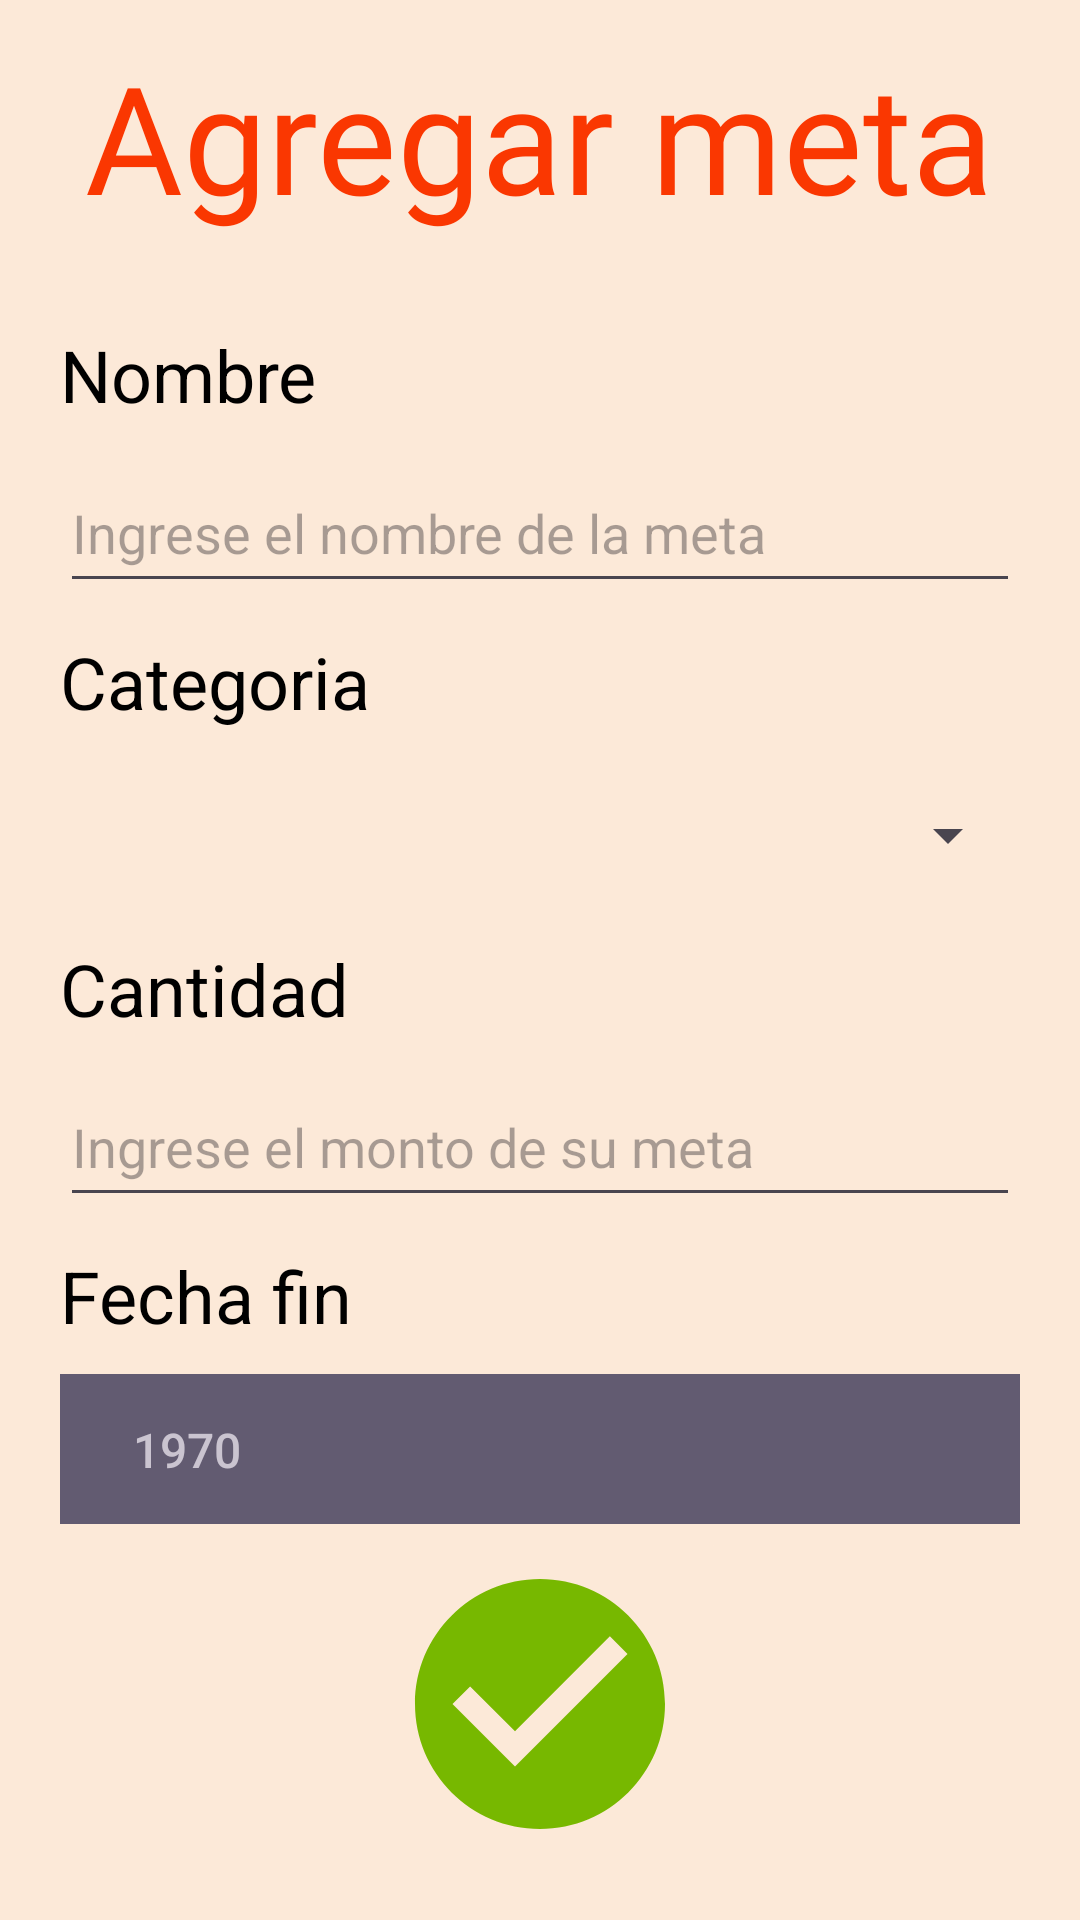

Android layout source for this screen:
<!-- AndroidManifest.xml: application theme Theme.MiHormiguero -->
<!-- res/layout/activity_agregar_meta.xml -->
<?xml version="1.0" encoding="utf-8"?>
<LinearLayout xmlns:android="http://schemas.android.com/apk/res/android"
    xmlns:app="http://schemas.android.com/apk/res-auto"
    xmlns:tools="http://schemas.android.com/tools"
    android:id="@+id/main"
    android:layout_width="match_parent"
    android:layout_height="match_parent"
    android:orientation="vertical"
    android:background="@color/background"
    android:gravity="center"
    tools:context=".agregar_meta">
<TextView
    android:layout_width="wrap_content"
    android:layout_height="wrap_content"
    android:fontFamily="@font/bangers"
    android:text="@string/text_agregarM"
    android:textColor="@color/color_text"
    android:textSize="50sp"
    android:layout_marginBottom="20dp"/>

    <TextView
        android:layout_margin="10dp"
        android:id="@+id/tvnombre"
        android:layout_width="320dp"
        android:textSize="24sp"
        android:textColor="@color/black"
        android:layout_height="wrap_content"
        android:text="@string/tvNombre" />

    <EditText
        android:id="@+id/etNombre"
        android:layout_width="320dp"
        android:layout_height="50dp"
        android:ems="10"
        android:hint="@string/etNombreM"
        android:importantForAutofill="no"
        android:inputType="text" />

    <TextView
        android:layout_margin="10dp"
        android:id="@+id/tvCategoria"
        android:layout_width="320dp"
        android:textSize="24sp"
        android:textColor="@color/black"
        android:layout_height="wrap_content"
        android:text="@string/tvCategoria" />

    <Spinner
        android:id="@+id/sCategoria"
        android:layout_width="320dp"
        android:layout_height="50dp"
        android:ems="10"
        android:inputType="text" />


    <TextView
        android:layout_margin="10dp"
        android:id="@+id/tvCantidad"
        android:layout_width="320dp"
        android:textSize="24sp"
        android:textColor="@color/black"
        android:layout_height="wrap_content"
        android:text="@string/tvCantidad" />

    <EditText
        android:id="@+id/etCantidad"
        android:layout_width="320dp"
        android:layout_height="50dp"
        android:ems="10"
        android:hint="@string/etMontoM"
        android:importantForAutofill="no"
        android:inputType="numberDecimal" />


    <TextView
        android:layout_margin="10dp"
        android:id="@+id/tvFecha"
        android:layout_width="320dp"
        android:textSize="24sp"
        android:textColor="@color/black"
        android:layout_height="wrap_content"
        android:text="@string/tv_fecha" />
    <DatePicker
        android:layout_width="320dp"
        android:layout_height="50dp"
        />

    <ImageButton
        android:contentDescription="@string/agrebtn"
        android:onClick="guardarMeta"
        android:backgroundTint="@color/background"
        android:src="@drawable/baseline_check_circle_24"
        android:layout_width="wrap_content"
        android:layout_height="wrap_content"
        />
</LinearLayout>
<!-- resources referenced by this layout -->
<resources>
  <color name="background">#fce9d8</color>
  <color name="black">#FF000000</color>
  <color name="color_text">#FA3701</color>
  <!-- drawable baseline_check_circle_24 (drawable) -->
  <vector xmlns:android="http://schemas.android.com/apk/res/android" android:height="100dp" android:tint="#77B800" android:viewportHeight="24" android:viewportWidth="24" android:width="100dp">
        
      <path android:fillColor="@android:color/white" android:pathData="M12,2C6.48,2 2,6.48 2,12s4.48,10 10,10 10,-4.48 10,-10S17.52,2 12,2zM10,17l-5,-5 1.41,-1.41L10,14.17l7.59,-7.59L19,8l-9,9z"/>
      
  </vector>
  <string name="agrebtn">Agrebtn</string>
  <string name="etMontoM">Ingrese el monto de su meta</string>
  <string name="etNombreM">Ingrese el nombre de la meta</string>
  <string name="text_agregarM">Agregar meta</string>
  <string name="tvCantidad">Cantidad</string>
  <string name="tvCategoria">Categoria</string>
  <string name="tvNombre">Nombre</string>
  <string name="tv_fecha">Fecha fin</string>
  <style name="Theme.MiHormiguero" parent="Base.Theme.MiHormiguero" />
  <style name="Base.Theme.MiHormiguero" parent="Theme.Material3.DayNight">
          
          
      </style>
</resources>
